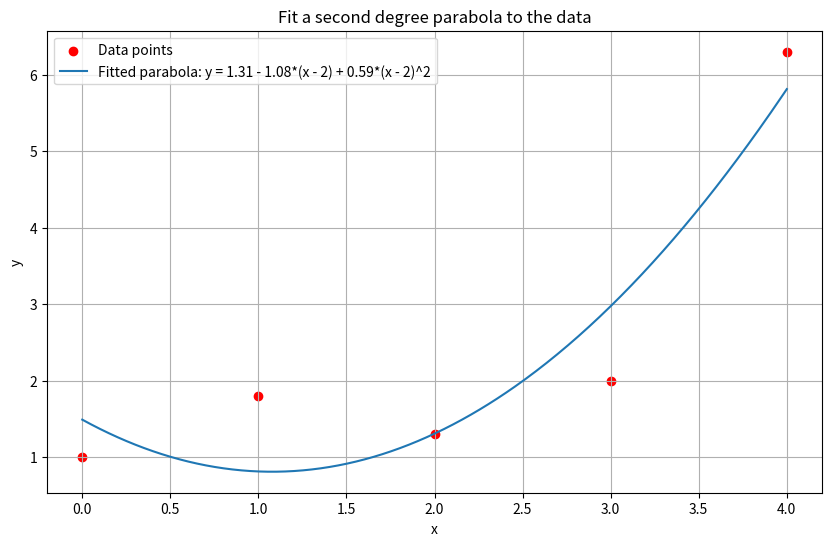

The script that saved this image:
import numpy as np
import matplotlib.pyplot as plt

x = np.array([0, 1, 2, 3, 4])
y = np.array([1, 1.8, 1.3, 2, 6.3])

u = x - 2

sum_u = np.sum(u)
sum_u2 = np.sum(u**2)
sum_u3 = np.sum(u**3)
sum_u4 = np.sum(u**4)
sum_y = np.sum(y)
sum_yu = np.sum(y * u)
sum_yu2 = np.sum(y * u**2)

# Coefficients for the normal equations
coefficients = np.array([
    [len(x), sum_u, sum_u2],
    [sum_u, sum_u2, sum_u3],
    [sum_u2, sum_u3, sum_u4]
])

# Constants on the right hand side of the equations
constants = np.array([sum_y, sum_yu, sum_yu2])

# Solving for A, B, C
A, B, C = np.linalg.solve(coefficients, constants)

print(f"A = {A}, B = {B}, C = {C}")

def parabola(x):
    return A + B*(x - 2) + C*(x - 2)**2

# Generate a range of x values for plotting the parabola
x_values = np.linspace(min(x), max(x), 400)
y_values = parabola(x_values)

# Plot
plt.figure(figsize=(10, 6))
plt.scatter(x, y, color='red', label='Data points')
plt.plot(x_values, y_values, label=f'Fitted parabola: y = {A:.2f} - {B:.2f}*(x - 2) + {C:.2f}*(x - 2)^2')
plt.title('Fit a second degree parabola to the data')
plt.xlabel('x')
plt.ylabel('y')
plt.legend()
plt.grid(True)
plt.show()
